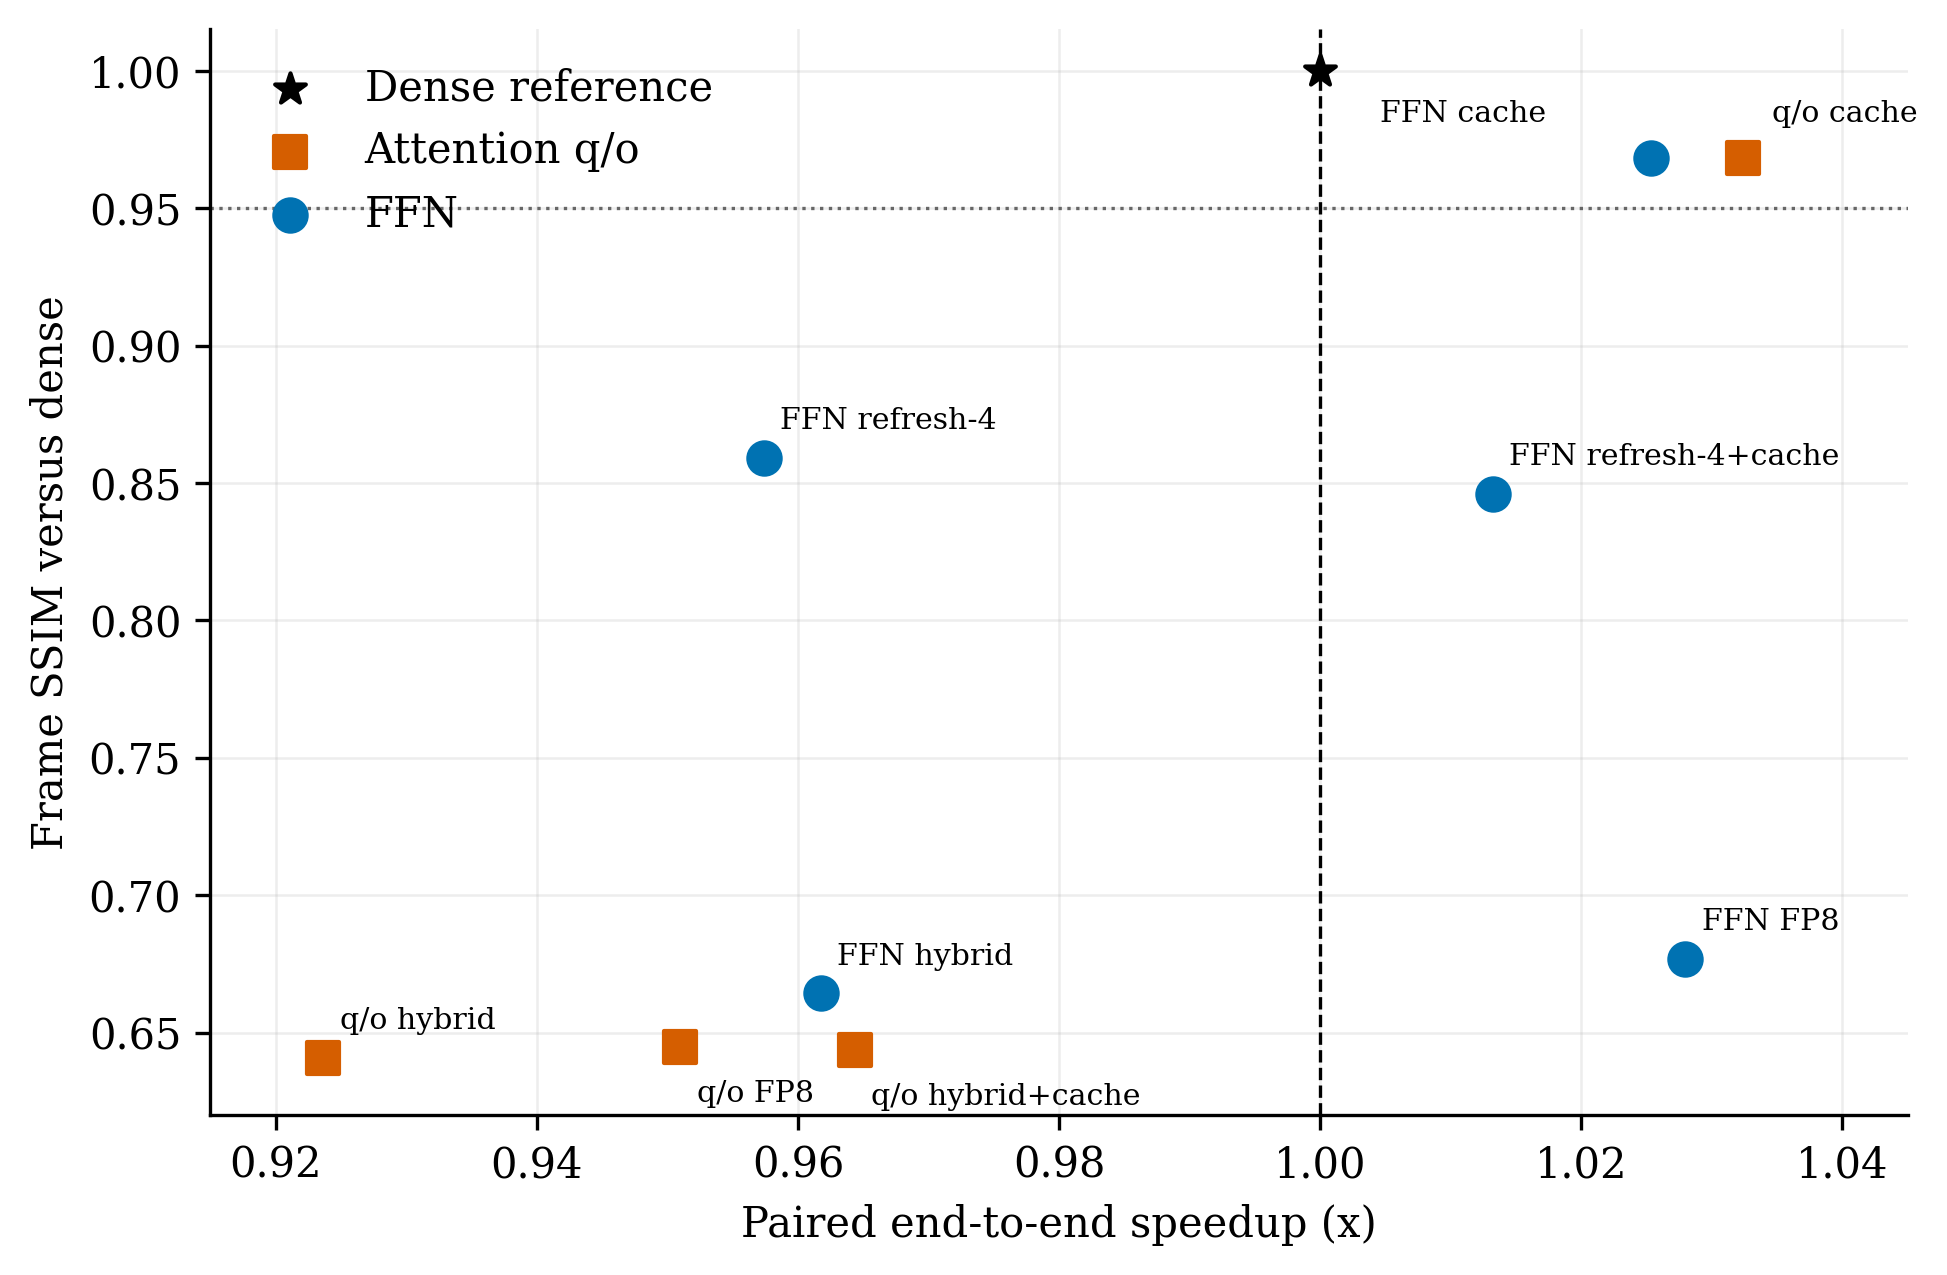

Source data for this figure (header and first rows):
family, method, speedup, ssim, psnr_db
Dense reference, dense, 1.0, 1.0, inf
Attention q/o, dense_cache008, 1.032, 0.9681, 33.75
Attention q/o, fp8, 0.951, 0.6448, 18.85
Attention q/o, hybrid, 0.9236, 0.6408, 18.76
Attention q/o, hybrid_cache008, 0.9643, 0.6437, 18.85
FFN, dense_cache008, 1.025, 0.9681, 33.75
FFN, fp8, 1.028, 0.6769, 19.19
FFN, hybrid, 0.9617, 0.6644, 18.9
FFN, hybrid_refresh4, 0.9574, 0.8592, 24.07
FFN, hybrid_refresh4_cache008, 1.013, 0.8461, 23.61
